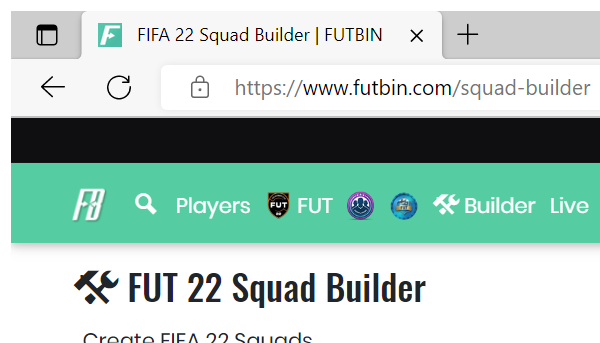
Task: Project that selects the best 11 from Futbin best 11, then sends a link that takes you to the selected team's page. The link is sent via email.
Workflow: Futbin_SaveSelectedTeam

Step 1: Attach Edge browser on Sqaud builder page (msedge.exe)

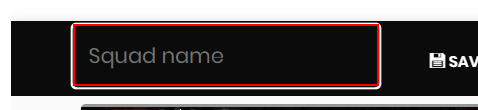
Step 2: type "[in_selectedLeague+" best 11"]" into the text box 'squadName'

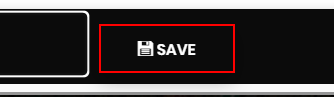
Step 3: click on the button

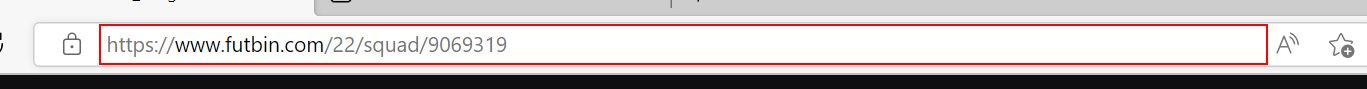
Step 4: get-text from the editable text 'Address and search bar' (msedge.exe)
